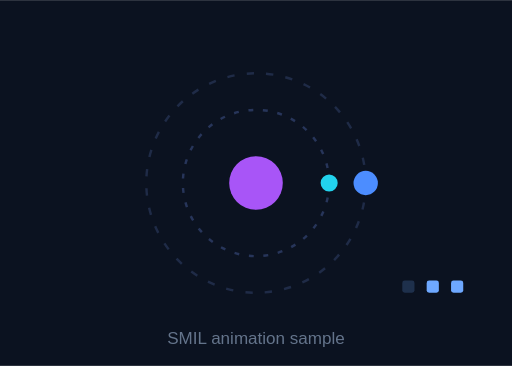
t = 0.00 s
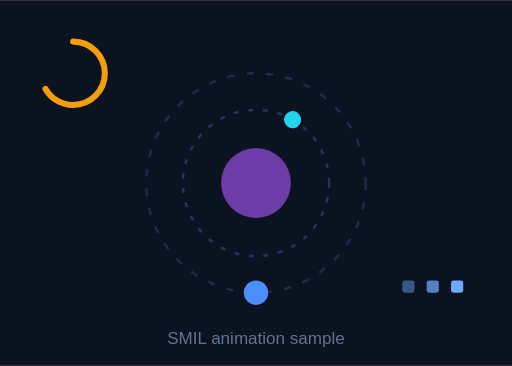
t = 1.00 s
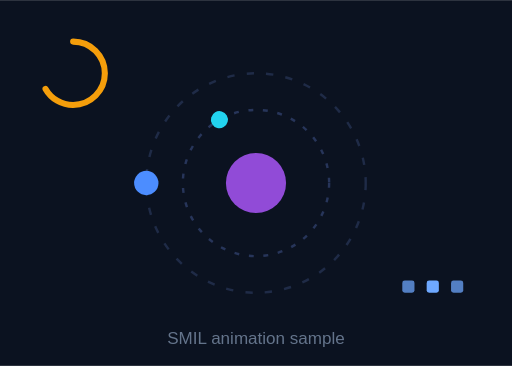
t = 2.00 s
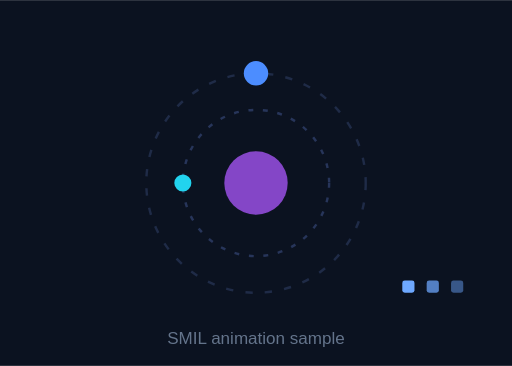
t = 3.00 s
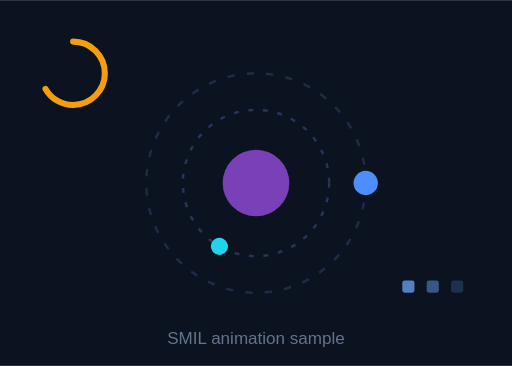
t = 4.00 s
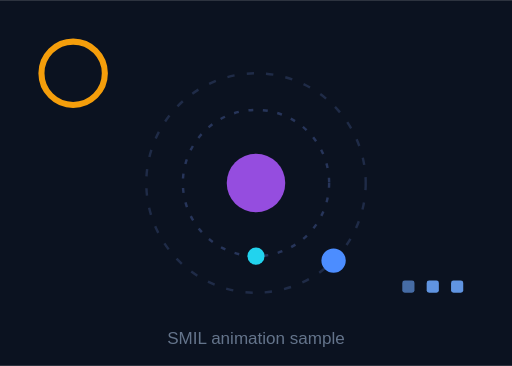
t = 4.50 s

The animated SVG that drew these frames (rendered in a browser with its animation timeline set to each time). Animation: 8 SMIL elements (animate=6,animateTransform=2); one cycle of 6.00 s, repeats indefinitely.

<svg xmlns="http://www.w3.org/2000/svg" width="420" height="300" viewBox="0 0 420 300">
  <rect width="420" height="300" fill="#0b1220" />

  <!-- SMIL 动画：旋转的轨道环 -->
  <g transform="translate(210 150)">
    <circle r="90" fill="none" stroke="#1f2b47" stroke-width="2" stroke-dasharray="6 10" />
    <circle r="60" fill="none" stroke="#27355a" stroke-width="2" stroke-dasharray="4 8" />
    <g>
      <circle cx="90" cy="0" r="10" fill="#4c8dff" />
      <animateTransform attributeName="transform" type="rotate" from="0" to="360" dur="4s" repeatCount="indefinite" />
    </g>
    <g>
      <circle cx="60" cy="0" r="7" fill="#22d3ee" />
      <animateTransform attributeName="transform" type="rotate" from="360" to="0" dur="6s" repeatCount="indefinite" />
    </g>
  </g>

  <!-- SMIL 动画：呼吸的圆心 -->
  <circle cx="210" cy="150" r="22" fill="#a855f7">
    <animate attributeName="r" values="22;30;22" dur="2.4s" repeatCount="indefinite" />
    <animate attributeName="opacity" values="1;0.55;1" dur="2.4s" repeatCount="indefinite" />
  </circle>

  <!-- SMIL 动画：进度环描边 -->
  <g transform="translate(60 60)">
    <circle r="26" fill="none" stroke="#f59e0b" stroke-width="5" stroke-linecap="round"
      stroke-dasharray="163.4" transform="rotate(-90)">
      <animate attributeName="stroke-dashoffset" values="163.4;0;163.4" dur="3s" repeatCount="indefinite" />
    </circle>
  </g>

  <!-- SMIL 动画：脉冲点 -->
  <g fill="#6ea8ff">
    <rect x="330" y="230" width="10" height="10" rx="2">
      <animate attributeName="opacity" values="0.2;1;0.2" dur="1.2s" begin="0s" repeatCount="indefinite" />
    </rect>
    <rect x="350" y="230" width="10" height="10" rx="2">
      <animate attributeName="opacity" values="0.2;1;0.2" dur="1.2s" begin="0.2s" repeatCount="indefinite" />
    </rect>
    <rect x="370" y="230" width="10" height="10" rx="2">
      <animate attributeName="opacity" values="0.2;1;0.2" dur="1.2s" begin="0.4s" repeatCount="indefinite" />
    </rect>
  </g>

  <text x="210" y="282" font-size="14" text-anchor="middle" fill="#64748b" font-family="sans-serif">SMIL animation sample</text>
</svg>
